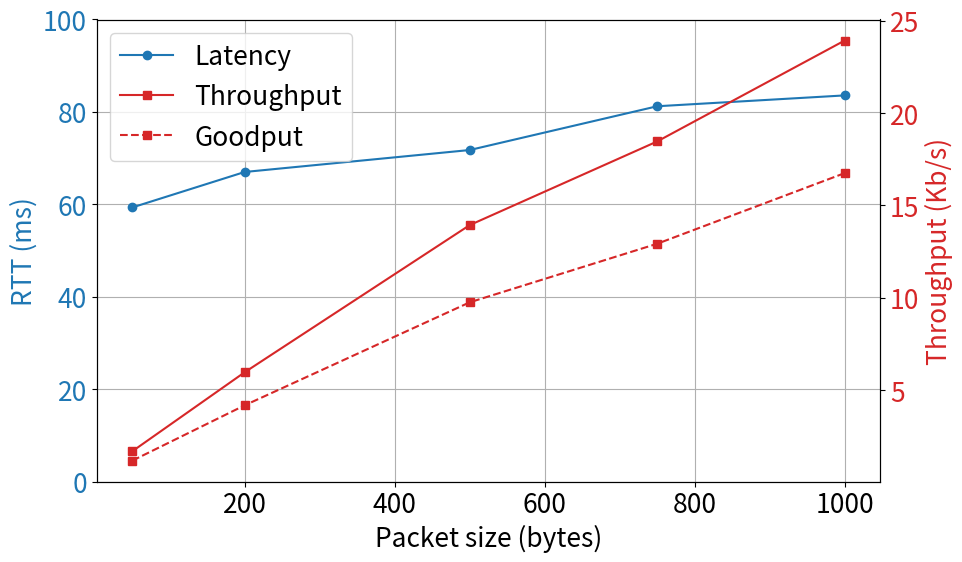

Source code (Python):
import matplotlib.pyplot as plt
import numpy as np
plt.rcParams.update({'font.size': 19})

# Données
rtt_by_size = {
    50: 59.3304,
    200: 67.0109,
    500: 71.7599,
    750: 81.2309,
    1000: 83.5771,
}

packet_sizes = sorted(rtt_by_size.keys())
rtt_values = [rtt_by_size[size] for size in packet_sizes]
T = np.array([2*size / rtt_by_size[size] for size in packet_sizes])
G = 0.7 * T

# Tracé
fig, ax1 = plt.subplots(figsize=(10, 6))

color = 'tab:blue'
ax1.set_xlabel("Packet size (bytes)")
ax1.set_ylabel("RTT (ms)", color=color)
line1, = ax1.plot(packet_sizes, rtt_values, marker='o', linestyle='-', color=color, label='Latency')
ax1.tick_params(axis='y', labelcolor=color)
ax1.set_ylim(0, 100)
ax1.grid(True)

# Axe secondaire pour T
ax2 = ax1.twinx()
color = 'tab:red'
line2, = ax2.plot(packet_sizes, T, marker='s', linestyle='-', color=color, label='Throughput')
line3, = ax2.plot(packet_sizes, G, marker='s', linestyle='--', color=color, label='Goodput')
ax2.set_ylabel("Throughput (Kb/s)", color=color)
ax2.tick_params(axis='y', labelcolor=color)

# Combinaison des légendes
lines = [line1, line2, line3]
labels = [line.get_label() for line in lines]
ax1.legend(lines, labels, loc='upper left')

fig.tight_layout()
plt.savefig('RTT_size.png')
plt.show()
